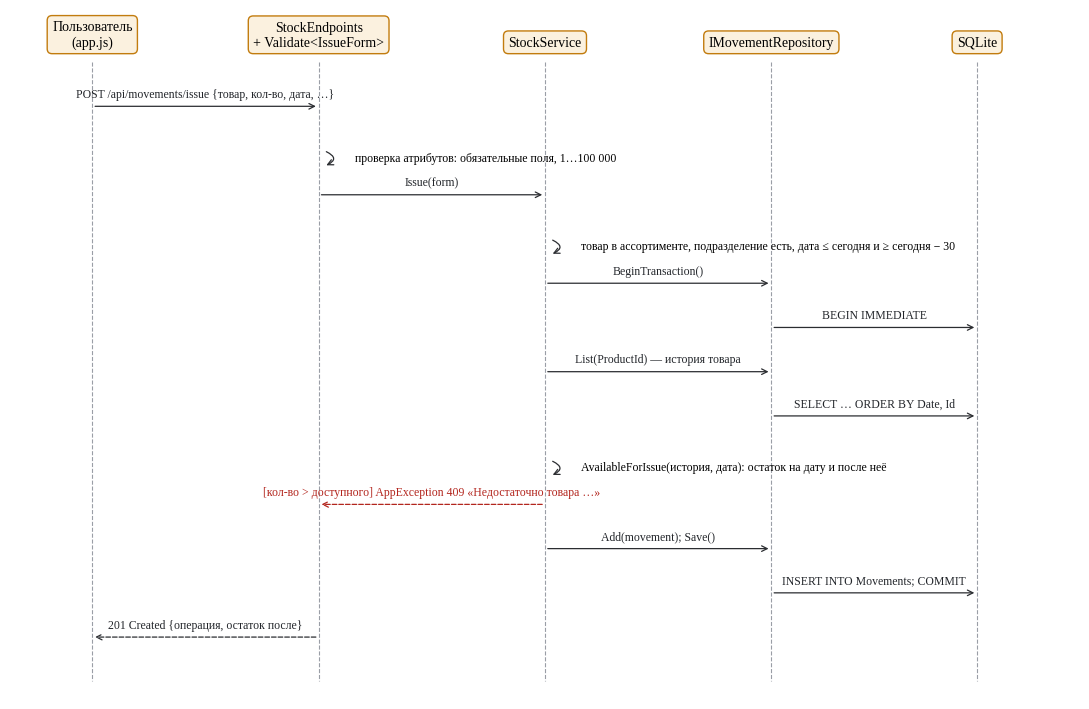

Here is the Python script that generated this plot:
"""Диаграмма последовательности оформления выдачи (рисуется matplotlib)."""
import matplotlib
matplotlib.use("Agg")
import matplotlib.pyplot as plt

plt.rcParams["font.family"] = "Liberation Serif"
lanes = ["Пользователь\n(app.js)", "StockEndpoints\n+ Validate<IssueForm>", "StockService", "IMovementRepository", "SQLite"]
X = [1, 3.2, 5.4, 7.6, 9.6]
msgs = [
    (0, 1, "POST /api/movements/issue {товар, кол-во, дата, …}", False),
    (1, 1, "проверка атрибутов: обязательные поля, 1…100 000", False),
    (1, 2, "Issue(form)", False),
    (2, 2, "товар в ассортименте, подразделение есть, дата ≤ сегодня и ≥ сегодня − 30", False),
    (2, 3, "BeginTransaction()", False),
    (3, 4, "BEGIN IMMEDIATE", False),
    (2, 3, "List(ProductId) — история товара", False),
    (3, 4, "SELECT … ORDER BY Date, Id", False),
    (2, 2, "AvailableForIssue(история, дата): остаток на дату и после неё", False),
    (2, 1, "[кол-во > доступного] AppException 409 «Недостаточно товара …»", True),
    (2, 3, "Add(movement); Save()", False),
    (3, 4, "INSERT INTO Movements; COMMIT", False),
    (1, 0, "201 Created {операция, остаток после}", True),
]
fig, ax = plt.subplots(figsize=(11, 7.2), dpi=200)
top, step = 0.5, 0.5
bottom = top + step * (len(msgs) + 1)
for x, name in zip(X, lanes):
    ax.text(x, top - 0.15, name, ha="center", va="bottom", fontsize=10,
            bbox=dict(boxstyle="round,pad=0.35", fc="#fbf1df", ec="#c27c0e"))
    ax.plot([x, x], [top, bottom], color="#9a9ea6", lw=0.8, ls="--")
for i, (a, b, text, ret) in enumerate(msgs):
    y = top + step * (i + 1)
    if a == b:
        ax.annotate("", xy=(X[a] + 0.05, y + 0.18), xytext=(X[a] + 0.05, y),
                    arrowprops=dict(arrowstyle="->", connectionstyle="arc3,rad=-1.2", color="#2b2d31", lw=0.9))
        ax.text(X[a] + 0.35, y + 0.08, text, fontsize=8.5, va="center")
    else:
        ax.annotate("", xy=(X[b], y), xytext=(X[a], y),
                    arrowprops=dict(arrowstyle="->", color="#b3261e" if "409" in text else "#2b2d31", lw=0.9, ls="--" if ret else "-"))
        ax.text((X[a] + X[b]) / 2, y - 0.07, text, fontsize=8.5, ha="center", va="bottom",
                color="#b3261e" if "409" in text else "#23262b")
ax.set_xlim(0.2, 10.6)
ax.set_ylim(bottom + 0.2, top - 0.6)
ax.axis("off")
plt.tight_layout()
plt.savefig("sequence.png", bbox_inches="tight")
